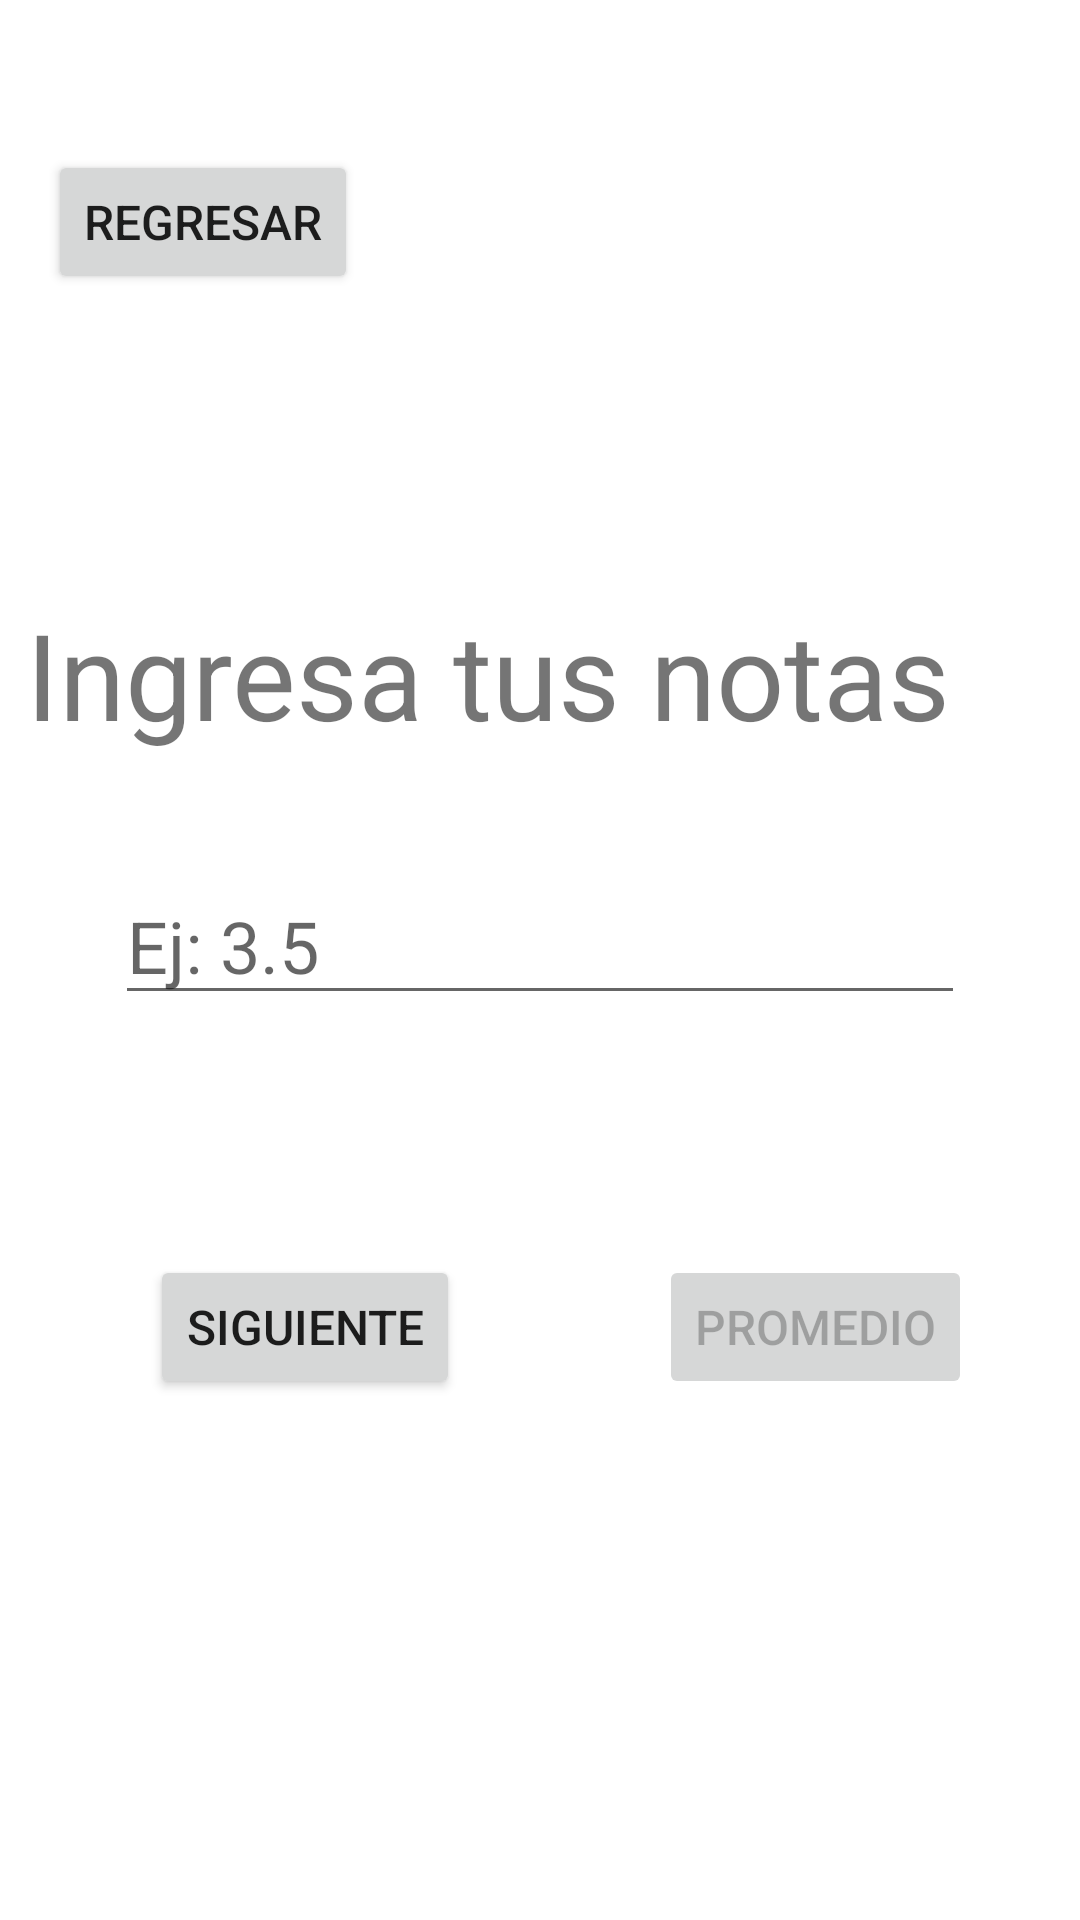

Android layout source for this screen:
<!-- AndroidManifest.xml: application theme Theme.MyApplicationNotasPromedio -->
<!-- res/layout/activity_promedio.xml -->
<?xml version="1.0" encoding="utf-8"?>
<androidx.constraintlayout.widget.ConstraintLayout xmlns:android="http://schemas.android.com/apk/res/android"
    xmlns:app="http://schemas.android.com/apk/res-auto"
    xmlns:tools="http://schemas.android.com/tools"
    android:layout_width="match_parent"
    android:layout_height="match_parent"
    tools:context=".PromedioActivity">

    <androidx.constraintlayout.widget.ConstraintLayout
        android:id="@+id/frame"
        android:layout_width="match_parent"
        android:layout_height="match_parent"
        tools:context=".MainActivity"
        tools:layout_editor_absoluteX="36dp"
        tools:layout_editor_absoluteY="148dp">

        <TextView
            android:id="@+id/ingresLb"
            android:layout_width="343dp"
            android:layout_height="61dp"
            android:layout_marginTop="100dp"
            android:text="Ingresa tus notas"
            android:textSize="40sp"
            app:layout_constraintEnd_toEndOf="parent"
            app:layout_constraintStart_toStartOf="parent"
            app:layout_constraintTop_toBottomOf="@+id/regresarBtn" />

        <EditText
            android:id="@+id/promedioEditTxt"
            android:layout_width="wrap_content"
            android:layout_height="wrap_content"
            android:layout_marginTop="30dp"
            android:ems="10"
            android:hint="Ej: 3.5"
            android:inputType="textPersonName"
            android:textSize="24sp"
            app:layout_constraintEnd_toEndOf="parent"
            app:layout_constraintStart_toStartOf="parent"
            app:layout_constraintTop_toBottomOf="@+id/ingresLb" />

        <Button
            android:id="@+id/promedioBtn"
            android:layout_width="wrap_content"
            android:layout_height="wrap_content"
            android:layout_marginStart="80dp"
            android:layout_marginTop="80dp"
            android:layout_marginEnd="50dp"
            android:enabled="false"
            android:text="Promedio"
            android:textSize="16sp"
            app:layout_constraintEnd_toEndOf="parent"
            app:layout_constraintStart_toEndOf="@+id/siguiBtn"
            app:layout_constraintTop_toBottomOf="@+id/promedioEditTxt" />

        <Button
            android:id="@+id/regresarBtn"
            android:layout_width="wrap_content"
            android:layout_height="wrap_content"
            android:layout_marginStart="16dp"
            android:layout_marginTop="50dp"
            android:text="Regresar"
            android:textSize="16sp"
            app:layout_constraintStart_toStartOf="parent"
            app:layout_constraintTop_toTopOf="parent" />

        <Button
            android:id="@+id/siguiBtn"
            android:layout_width="wrap_content"
            android:layout_height="wrap_content"
            android:layout_marginStart="50dp"
            android:layout_marginTop="80dp"
            android:text="Siguiente"
            android:textSize="16sp"
            app:layout_constraintStart_toStartOf="parent"
            app:layout_constraintTop_toBottomOf="@+id/promedioEditTxt" />
    </androidx.constraintlayout.widget.ConstraintLayout>
</androidx.constraintlayout.widget.ConstraintLayout>
<!-- resources referenced by this layout -->
<resources>
  <style name="Theme.MyApplicationNotasPromedio" parent="Theme.MaterialComponents.Light.NoActionBar">
          
          <item name="colorPrimary">@color/purple_500</item>
          <item name="colorPrimaryVariant">@color/purple_700</item>
          <item name="colorOnPrimary">@color/white</item>
          
          <item name="colorSecondary">@color/teal_200</item>
          <item name="colorSecondaryVariant">@color/teal_700</item>
          <item name="colorOnSecondary">@color/black</item>
          
          <item name="android:statusBarColor" tools:targetApi="l">?attr/colorPrimaryVariant</item>
          
      </style>
  <!-- not gathered from this repository: default colours our renderer supplied (Android Studio template values) -->
  <color name="purple_500">#FF6200EE</color>
  <color name="purple_700">#FF3700B3</color>
  <color name="teal_200">#FF03DAC5</color>
  <color name="teal_700">#FF018786</color>
  <color name="black">#FF000000</color>
  <color name="white">#FFFFFFFF</color>
</resources>
